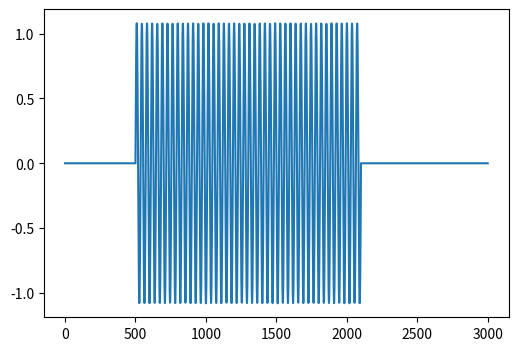

The matplotlib source for this figure:
import numpy as np
import matplotlib.pyplot as plt


def pad(x, L, S):
    x_pad = np.pad(x, [L - S, L - S])
    re = np.mod(x_pad.size, S)
    if re != 0:
        x_pad = np.pad(x_pad, [0, S - re])
    return x_pad


def frame_div(x, L, S):
    x_pad = pad(x, L, S)
    T = int(np.floor((x_pad.size - L) / S)) + 1
    x_t = np.array([x_pad[t * S : t * S + L] for t in range(T)])
    return x_t


def stft(x, L, S, wnd):
    x_t = frame_div(x, L, S)
    T = len(x_t)
    X = np.array([np.fft.rfft(x_t[t] * wnd) for t in range(T)], dtype="complex")
    return X.T


def composite(S, w):
    L = len(w)
    Q = int(L / S)
    ws = np.zeros(L)
    a = 0
    for l in range(L):
        for m in range(-(Q - 1), Q):
            if (l - m * S) >= 0 and L > (l - m * S):
                a += w[l - m * S] ** 2
        ws[l] = w[l] / a
        a = 0

    return ws


def ISTFT(S, X):
    F = X.shape[0]
    T = X.shape[1]
    N = 2 * (F - 1)
    M = S * (T - 1) + N

    com = np.hamming(N)
    com1 = composite(S, com)
    x = np.zeros(M)
    z = np.zeros((T, N))
    for t in range(T):
        for n in range(N):
            z[t, n] = np.fft.irfft(X[:, t])[n]
            x[t * S + n] += com1[n] * z[t, n]

    return x


def ISTFT_ONE(S, X):
    F = X.shape[0]
    T = X.shape[1]
    N = 2 * (F - 1)
    M = S * (T - 1) + N

    one = np.ones(N)
    x = np.zeros(M)
    z = np.zeros((T, N))
    for t in range(T):
        for n in range(N):
            z[t, n] = np.fft.irfft(X[:, t])[n]
            x[t * S + n] += one[n] * z[t, n]

    return x


a = 1
f = 440
fs = 16000
s = 0.1

t = np.arange(0, s, 1 / fs)
x = a * np.sin(2 * np.pi * f * t)


L = 1000
S = 500
w = np.hamming(L)
X = stft(x, L, S, w)
y = ISTFT(S, X)

y1 = ISTFT_ONE(S, X)

plt.figure(figsize=[6.0, 4.0])
plt.plot(y1)
plt.show()

print(np.array([np.max(y), np.min(y)]))
print(np.array([np.max(y1), np.min(y1)]))
